Run: headless pygame with SDL's dummy video driver; simulated clock (each Clock.tick advances the game by its frame time, no real sleeping); random seed 0; keys injected as events and as key.get_pressed() state; no mouse input.
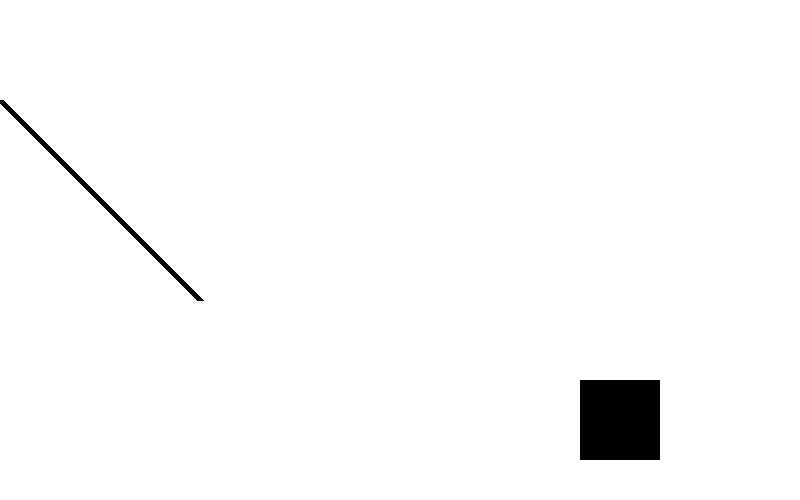
Frame 1 of 4 · flips 1–60 · no input
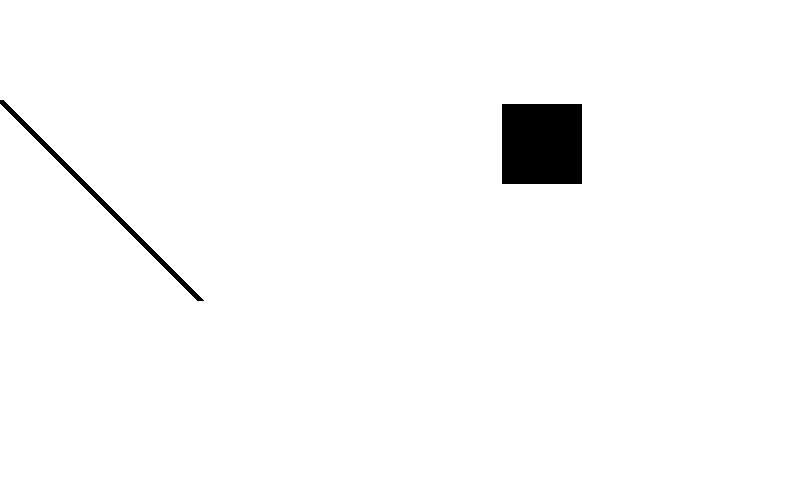
Frame 2 of 4 · flips 61–180 · tapped SPACE, RETURN · held RIGHT (→), D
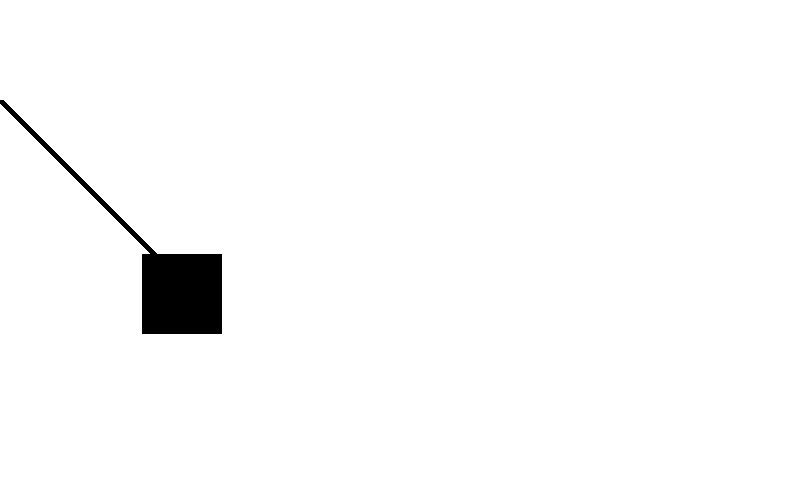
Frame 3 of 4 · flips 181–300 · held DOWN (↓), S
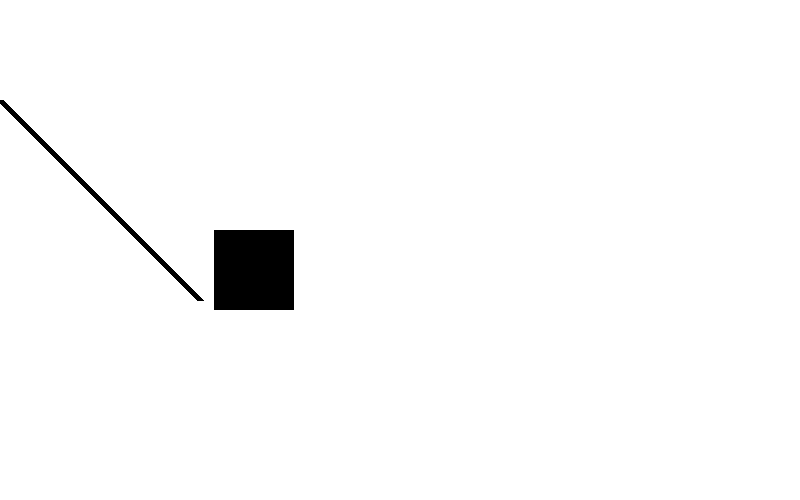
Frame 4 of 4 · flips 301–420 · held LEFT (←), A, UP (↑), W

The pygame program that drew these frames:

import pygame, sys #sys es parapoder cerrar la ventana despues.
pygame.init() #con init se inicializa pygame

BLACK= (  0,   0,   0)
WHITE= (255, 255, 255)

size = (800, 500) #variable del tamaño

screen=pygame.display.set_mode(size) #se crea una ventana con el tamao antes especificado. Lo de adentro del parentesis es una tupla.

#reloj: sirve para controlar los FPS (frames por segundo)
clock=pygame.time.Clock()
#coordenadas del cuadrado:
cord_x=400
cord_y=200
#velocidad a la que se moverá el cuadrado:
speed_x=3
speed_y=3

#un juego es un bucle gigante que se repite una y otra vez, entonces:
while True:
    for event in pygame.event.get():
        if event.type==pygame.QUIT: #"si el tipo del evento es = a pygame.quit(quitar)"
            sys.exit() #todo esto es para poder cerrar la pestaña del juego.

###LOGICA
    if (cord_x > 720 or cord_x < 0): #esto sirve para que el cuadrado revote con las paredes de la ventana
        speed_x *= -1
    if(cord_y > 420 or cord_y < 0):
        speed_y *= -1

    cord_x += speed_x #animacion!
    cord_y += speed_y
    screen.fill(WHITE) #Se eleige color de fondo
###LOGICA

###ZONA DE DINUJO, siempre debajo de donde se pinta la pantalla
    pygame.draw.line(screen, BLACK, [0,100],[200,300], 7) #(donde se dibuja, color, coordenadas, grosor)
    pygame.draw.rect(screen, BLACK, (cord_x, cord_y, 80, 80))
#    pygame.draw.rect(screen, BLACK, (cord_x, 230, 50, 50)) #(x,y,tamañoxtamaño)
###FIN ZONA DIBUJO

    pygame.display.flip() #Se actualiza pantalla. Si no actualizo,no cambia de color
    clock.tick(60)
 
